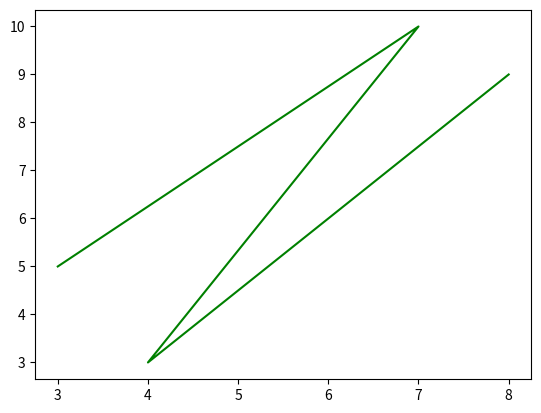

Reproduce this figure in Python.
import matplotlib.pyplot as plt
import numpy as np

xpoints = np.array([3, 7, 4, 8])
ypoints = np.array([5, 10, 3, 9])

plt.plot(xpoints, ypoints, c = "green")
plt.show()